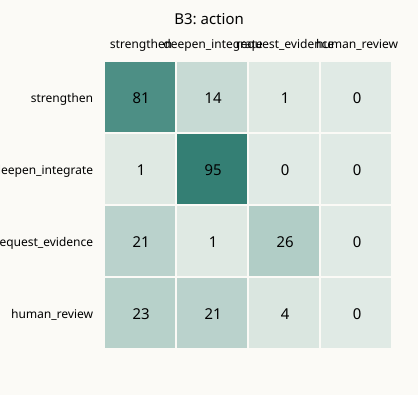

The data file committed next to this chart (first rows):
gold\pred, strengthen, deepen_integrate, request_evidence, human_review
strengthen, 81, 14, 1, 0
deepen_integrate, 1, 95, 0, 0
request_evidence, 21, 1, 26, 0
human_review, 23, 21, 4, 0
